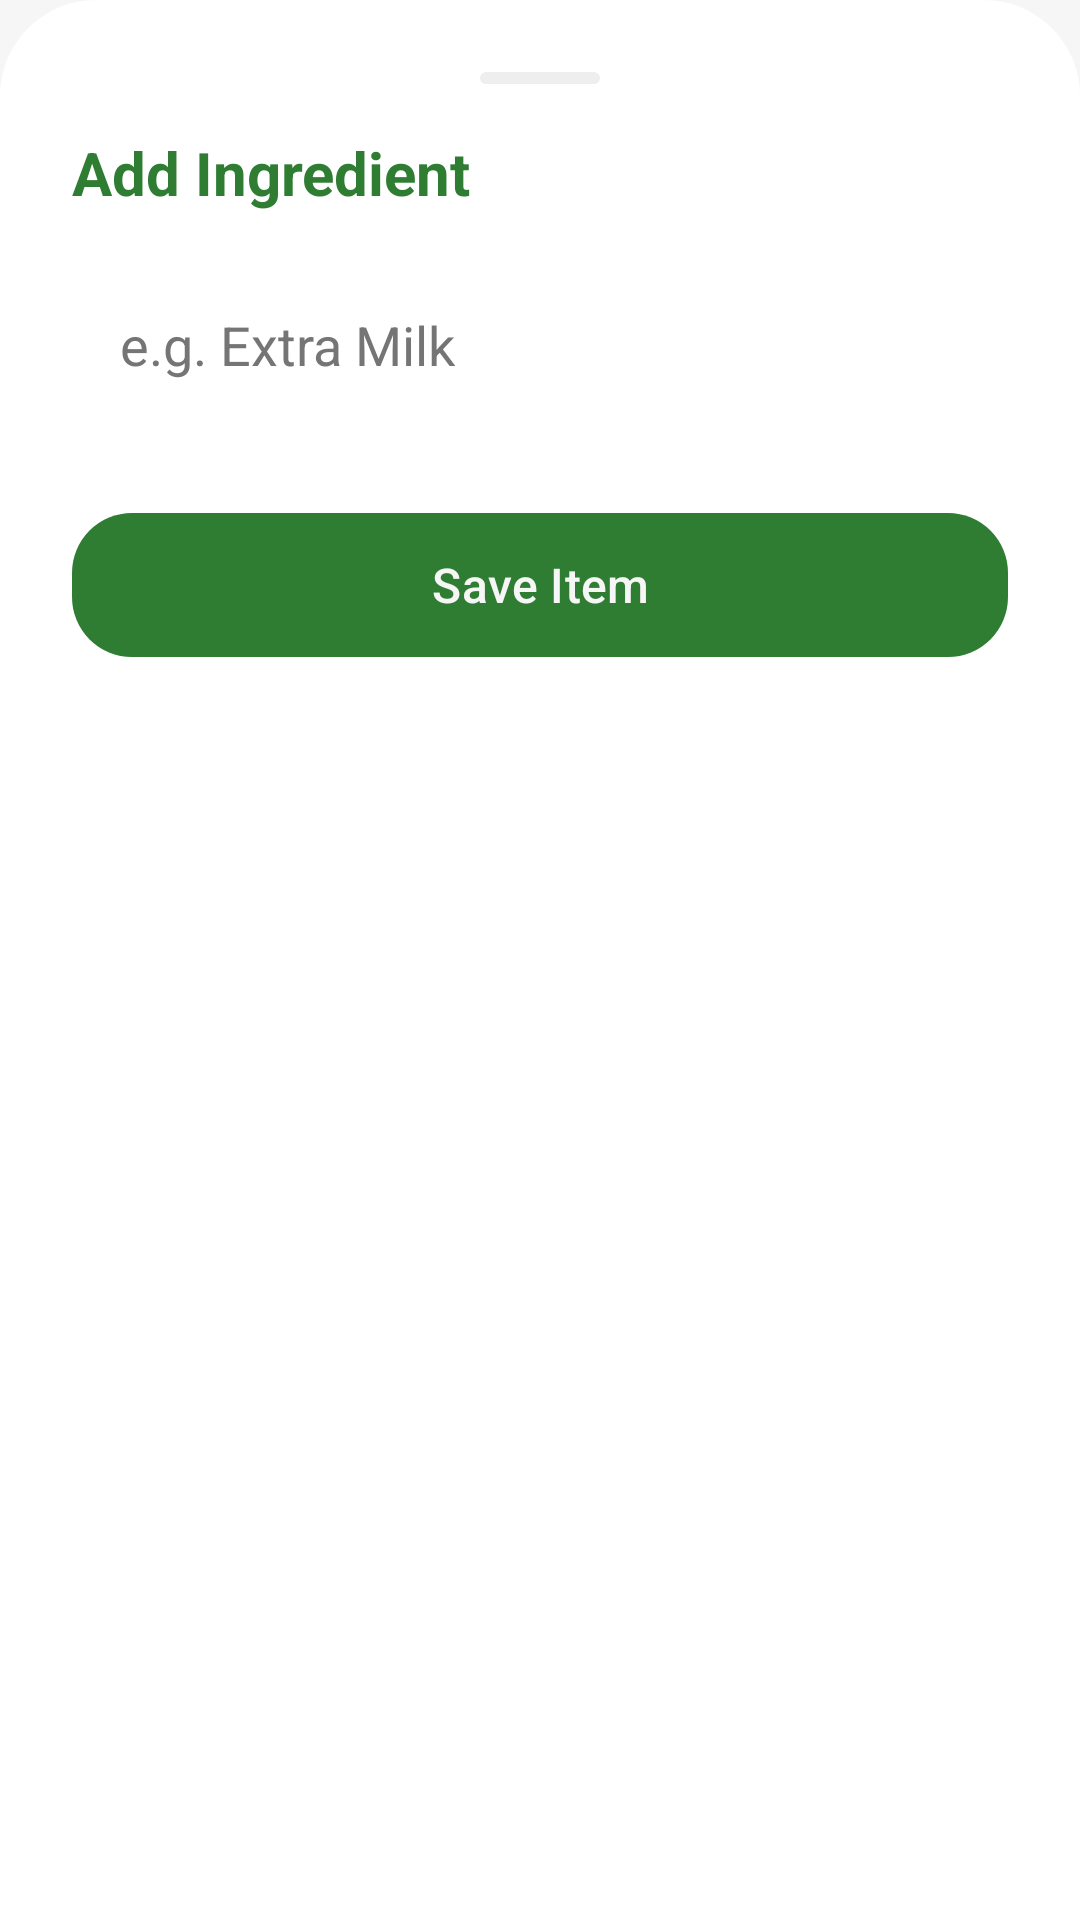

This screen was rendered from an Android layout file. Write that file and the resources it references.
<!-- AndroidManifest.xml: application theme Theme.PlanPrep -->
<!-- res/layout/layout_ingredient_bottom_sheet.xml -->
<?xml version="1.0" encoding="utf-8"?>
<LinearLayout xmlns:android="http://schemas.android.com/apk/res/android"
    xmlns:app="http://schemas.android.com/apk/res-auto"
    android:layout_width="match_parent"
    android:layout_height="wrap_content"
    android:orientation="vertical"
    android:padding="24dp"
    android:background="@drawable/bg_white_top_rounded"
    android:backgroundTint="@color/surface_color">

    <View
        android:layout_width="40dp"
        android:layout_height="4dp"
        android:layout_gravity="center"
        android:layout_marginBottom="16dp"
        android:background="@drawable/bg_drag_handle"
        android:backgroundTint="@color/surface_variant" />

    <TextView
        android:id="@+id/tvSheetTitle"
        android:layout_width="wrap_content"
        android:layout_height="wrap_content"
        android:text="Add Ingredient"
        android:textSize="20sp"
        android:textStyle="bold"
        android:textColor="@color/icon_action"
        android:layout_marginBottom="16dp"/>

    <EditText
        android:id="@+id/etIngredientInput"
        android:layout_width="match_parent"
        android:layout_height="56dp"
        android:hint="e.g. Extra Milk"
        android:paddingHorizontal="16dp"
        android:background="@drawable/bg_input_rounded"
        android:backgroundTint="@color/surface_variant"
        android:textColor="@color/text_primary"
        android:textColorHint="@color/text_secondary"
        android:elevation="0dp"
        android:importantForAutofill="no"
        android:inputType="textCapWords"
        android:maxLines="1" />

    <com.google.android.material.button.MaterialButton
        android:id="@+id/btnSaveIngredient"
        android:layout_width="match_parent"
        android:layout_height="56dp"
        android:layout_marginTop="24dp"
        android:text="Save Item"
        android:textAllCaps="false"
        android:textSize="16sp"
        app:cornerRadius="20dp"
        android:textColor="@color/bg"
        app:backgroundTint="@color/icon_action" />

</LinearLayout>
<!-- resources referenced by this layout -->
<resources>
  <color name="bg">#F6F6F6</color>
  <color name="icon_action">#2E7D32</color>
  <color name="surface_color">#FFFFFF</color>
  <color name="surface_variant">#EEEEEE</color>
  <color name="text_primary">#212121</color>
  <color name="text_secondary">#757575</color>
  <!-- drawable bg_drag_handle (drawable) -->
  <?xml version="1.0" encoding="utf-8"?>
  <shape xmlns:android="http://schemas.android.com/apk/res/android">
      <solid android:color="#FFFFFF"/> <corners android:radius="100dp"/> </shape>
  <!-- drawable bg_white_top_rounded (drawable) -->
  <?xml version="1.0" encoding="utf-8"?>
  <shape xmlns:android="http://schemas.android.com/apk/res/android">
      <solid android:color="#FFFFFF"/>
      <corners android:topLeftRadius="32dp" android:topRightRadius="32dp"/>
  </shape>
  <style name="Theme.PlanPrep" parent="Base.Theme.PlanPrep" />
  <style name="Base.Theme.PlanPrep" parent="Theme.Material3.DayNight.NoActionBar">
          <item name="windowActionBar">false</item>
          <item name="windowNoTitle">true</item>
  
          <item name="android:statusBarColor">@android:color/transparent</item>
          <item name="android:windowLightStatusBar">true</item> <item name="android:navigationBarColor">@android:color/transparent</item>
  
          <item name="colorPrimary">@color/purple_700</item>
          <item name="colorOnPrimary">@color/white</item>
  
          <item name="android:windowBackground">@color/bg</item>
          <item name="colorSurface">@color/bg</item>
          <item name="colorOnSurface">@color/text_primary</item>
      </style>
  <color name="purple_700">#5E35B1</color>
  <color name="white">#FFFFFF</color>
</resources>
